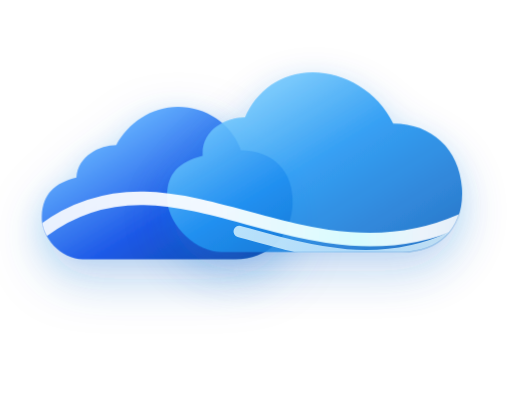
t = 0.00 s
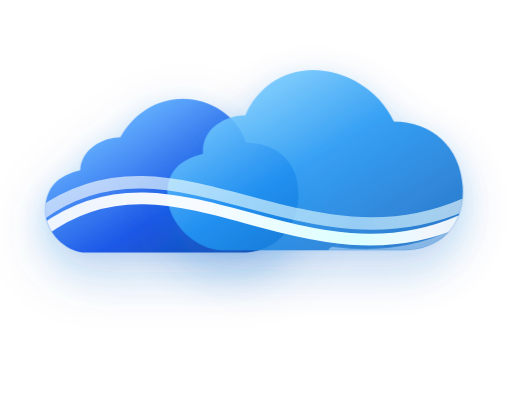
t = 1.67 s
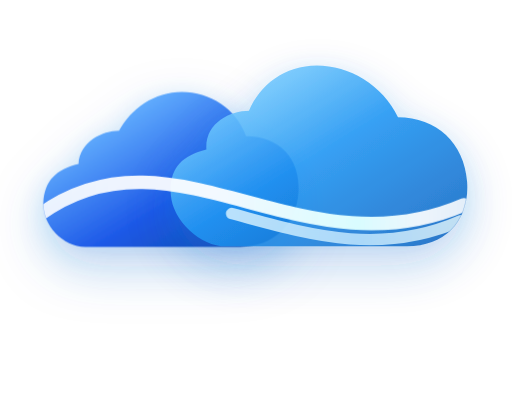
t = 3.33 s
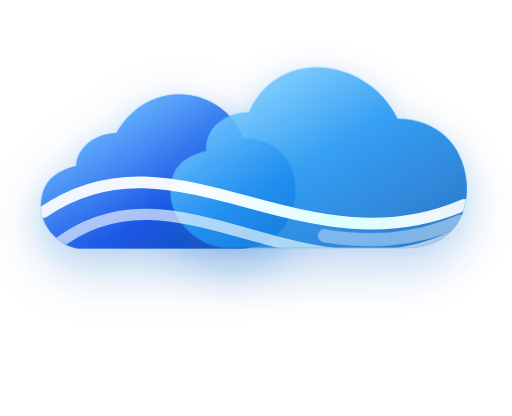
t = 5.00 s
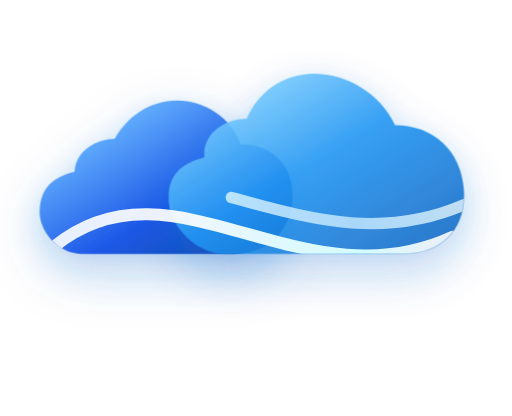
t = 6.67 s
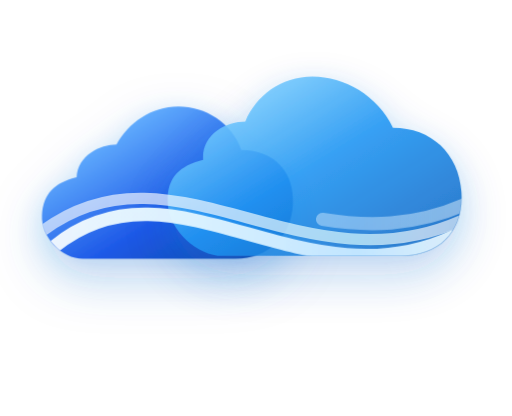
t = 8.33 s

The animated SVG that drew these frames (rendered in a browser with its animation timeline set to each time). Animation: 5 CSS @keyframes rules; frames cover the first 8.33 s, repeats indefinitely.

<?xml version="1.0" encoding="UTF-8" standalone="no"?>
<svg
  class="service-flow-logo"
  viewBox="0 0 160 130"
  version="1.1"
  id="svg9"
  xmlns="http://www.w3.org/2000/svg">
  <defs
    id="defs4">
    <linearGradient
      id="grad1"
      x1="0%"
      y1="0%"
      x2="100%"
      y2="100%"
      gradientUnits="objectBoundingBox">
      <stop
        offset="0%"
        style="stop-color:#E6F3FF; stop-opacity:1"
        id="stop1" />
      <stop
        offset="20%"
        style="stop-color:#66B3FF; stop-opacity:1"
        id="stop1b" />
      <stop
        offset="60%"
        style="stop-color:#1E5AE8; stop-opacity:1"
        id="stop1c" />
      <stop
        offset="100%"
        style="stop-color:#0D47A1; stop-opacity:1"
        id="stop2" />
    </linearGradient>
    
    <linearGradient
      id="grad2"
      x1="0%"
      y1="0%"
      x2="100%"
      y2="100%"
      gradientUnits="objectBoundingBox">
      <stop
        offset="0%"
        style="stop-color:#F0F8FF; stop-opacity:1"
        id="stop3" />
      <stop
        offset="15%"
        style="stop-color:#80D0FF; stop-opacity:1"
        id="stop3b" />
      <stop
        offset="50%"
        style="stop-color:#2196F3; stop-opacity:1"
        id="stop3c" />
      <stop
        offset="100%"
        style="stop-color:#1565C0; stop-opacity:1"
        id="stop4" />
    </linearGradient>
    
    <linearGradient
      id="lineGrad"
      x1="0%"
      y1="0%"
      x2="100%"
      y2="0%"
      gradientUnits="userSpaceOnUse">
      <stop
        offset="0%"
        style="stop-color:#ffffff; stop-opacity:0.9"
        id="lineStop1" />
      <stop
        offset="30%"
        style="stop-color:#E3F2FD; stop-opacity:0.95"
        id="lineStop2" />
      <stop
        offset="70%"
        style="stop-color:#BBDEFB; stop-opacity:1"
        id="lineStop3" />
      <stop
        offset="100%"
        style="stop-color:#ffffff; stop-opacity:0.85"
        id="lineStop4" />
    </linearGradient>
    
    <filter id="softShadow" x="-50%" y="-50%" width="200%" height="200%">
      <feDropShadow dx="0" dy="6" stdDeviation="8" flood-color="#1565C0" flood-opacity="0.25"/>
      <feDropShadow dx="0" dy="2" stdDeviation="4" flood-color="#2196F3" flood-opacity="0.15"/>
    </filter>
  </defs>

  <style>
    /* Animación de flotación más natural con curvas suaves */
    @keyframes naturalFloat {
      0% {
        transform: translateY(0px) translateX(0px) scale(1);
      }
      25% {
        transform: translateY(-3px) translateX(1px) scale(1.01);
      }
      50% {
        transform: translateY(-6px) translateX(0px) scale(1.02);
      }
      75% {
        transform: translateY(-3px) translateX(-1px) scale(1.01);
      }
      100% {
        transform: translateY(0px) translateX(0px) scale(1);
      }
    }

    /* Animación de flotación diferente para la segunda nube */
    @keyframes naturalFloat2 {
      0% {
        transform: translateY(0px) translateX(0px) scale(1);
      }
      30% {
        transform: translateY(-2px) translateX(-0.5px) scale(1.005);
      }
      60% {
        transform: translateY(-4px) translateX(0.5px) scale(1.01);
      }
      90% {
        transform: translateY(-1px) translateX(0px) scale(1.005);
      }
      100% {
        transform: translateY(0px) translateX(0px) scale(1);
      }
    }

    /* Animación de flujo más suave y continua */
    @keyframes smoothFlow {
      0% {
        stroke-dashoffset: 400;
        opacity: 0;
      }
      10% {
        opacity: 0.4;
      }
      20% {
        opacity: 0.7;
      }
      40% {
        opacity: 1;
      }
      60% {
        opacity: 1;
      }
      80% {
        opacity: 0.7;
      }
      90% {
        opacity: 0.4;
      }
      100% {
        stroke-dashoffset: -100;
        opacity: 0;
      }
    }

    /* Animación de pulsación más sutil */
    @keyframes gentlePulse {
      0%, 100% {
        stroke-width: 3.5;
      }
      50% {
        stroke-width: 4.2;
      }
    }

    /* Animación de gradiente dinámico */
    @keyframes gradientShift {
      0%, 100% {
        stroke: url(#lineGrad);
      }
      50% {
        stroke: url(#lineGrad);
        filter: brightness(1.2);
      }
    }
    
    /* Aplicar animaciones - SIN INTERACCIONES */
    .cloud1 {
      animation: naturalFloat 8s cubic-bezier(0.4, 0, 0.6, 1) infinite;
    }

    .cloud2 {
      animation: naturalFloat2 10s cubic-bezier(0.4, 0, 0.6, 1) infinite;
      animation-delay: -2s;
    }

    .flow-line {
      stroke-dasharray: 450;
      animation: 
        smoothFlow 10s cubic-bezier(0.25, 0.1, 0.25, 1) infinite,
        gentlePulse 6s ease-in-out infinite,
        gradientShift 8s ease-in-out infinite;
      stroke-linecap: round;
      stroke-linejoin: round;
    }

    #path6 {
      animation-delay: 0s;
    }
    
    #path7 {
      animation-delay: -3.3s;
    }
    
    #path8 {
      animation-delay: -6.6s;
    }
  </style>
  
  <g>
    <g class="cloud1">
      <path
        d="m 25.936271,81 h 47.6 c 10.2,0 17.356373,-6.8 17.890932,-17 C 91.961763,53.8 85.518136,47 75.318136,47 72.363602,38.5 64.130881,33.4 55.630881,33.4 c -8.5,0 -15.567279,5.1 -19.323652,11.9 -5.1,0 -12.078187,3.4 -12.43456,10.2 C 16.983576,57.2 13.40539,60.6 13.049017,67.4 12.692644,74.2 19.136271,81 25.936271,81 Z"
        fill="url(#grad1)"
        stroke="none"
        filter="url(#softShadow)"
        id="path4"
        style="fill:url(#grad1)" />
    </g>
      
    <g class="cloud2">
      <path
        d="m 69.594145,80 h 55.999995 c 12,0 19.44059,-8 18.60147,-20 C 143.35649,48 134.79707,40 122.79707,40 118.0978,30 107.67824,24 97.678243,24 c -10,0 -17.580439,6 -21.021024,14 -6,0 -13.720293,4 -13.160878,12 -7.860147,2 -11.58044,6 -11.021025,14 0.559414,8 9.118829,16 17.118829,16 z"
        fill="url(#grad2)"
        stroke="none"
        opacity="0.9"
        filter="url(#softShadow)"
        id="path5"
        style="fill:url(#grad2)" />
    </g>
    
    <mask id="cloudMask">
      <g class="cloud1">
          <path
            d="m 25.936271,81 h 47.6 c 10.2,0 17.356373,-6.8 17.890932,-17 C 91.961763,53.8 85.518136,47 75.318136,47 72.363602,38.5 64.130881,33.4 55.630881,33.4 c -8.5,0 -15.567279,5.1 -19.323652,11.9 -5.1,0 -12.078187,3.4 -12.43456,10.2 C 16.983576,57.2 13.40539,60.6 13.049017,67.4 12.692644,74.2 19.136271,81 25.936271,81 Z"
            fill="white" />
      </g>
      <g class="cloud2">
          <path
            d="m 69.594145,80 h 55.999995 c 12,0 19.44059,-8 18.60147,-20 C 143.35649,48 134.79707,40 122.79707,40 118.0978,30 107.67824,24 97.678243,24 c -10,0 -17.580439,6 -21.021024,14 -6,0 -13.720293,4 -13.160878,12 -7.860147,2 -11.58044,6 -11.021025,14 0.559414,8 9.118829,16 17.118829,16 z"
            fill="white" />
      </g>
    </mask>
    
    <g mask="url(#cloudMask)">
      <path
        class="flow-line"
        d="M 12.5,67 C 54,37 94,86 145,64"
        stroke="url(#lineGrad)"
        stroke-width="3.5"
        stroke-linecap="round"
        stroke-linejoin="round"
        fill="none"
        opacity="1"
        id="path6" />
        
      <path
        class="flow-line"
        d="M 13.5,72 C 54,42 94,91 144,69"
        stroke="url(#lineGrad)"
        stroke-width="3.5"
        stroke-linecap="round"
        stroke-linejoin="round"
        fill="none"
        opacity="0.95"
        id="path7" />
        
      <path
        class="flow-line"
        d="M 17,77 C 54,47 94,96 141.5,74"
        stroke="url(#lineGrad)"
        stroke-width="3.5"
        stroke-linecap="round"
        stroke-linejoin="round"
        fill="none"
        opacity="0.9"
        id="path8" />
    </g>
  </g>
</svg>